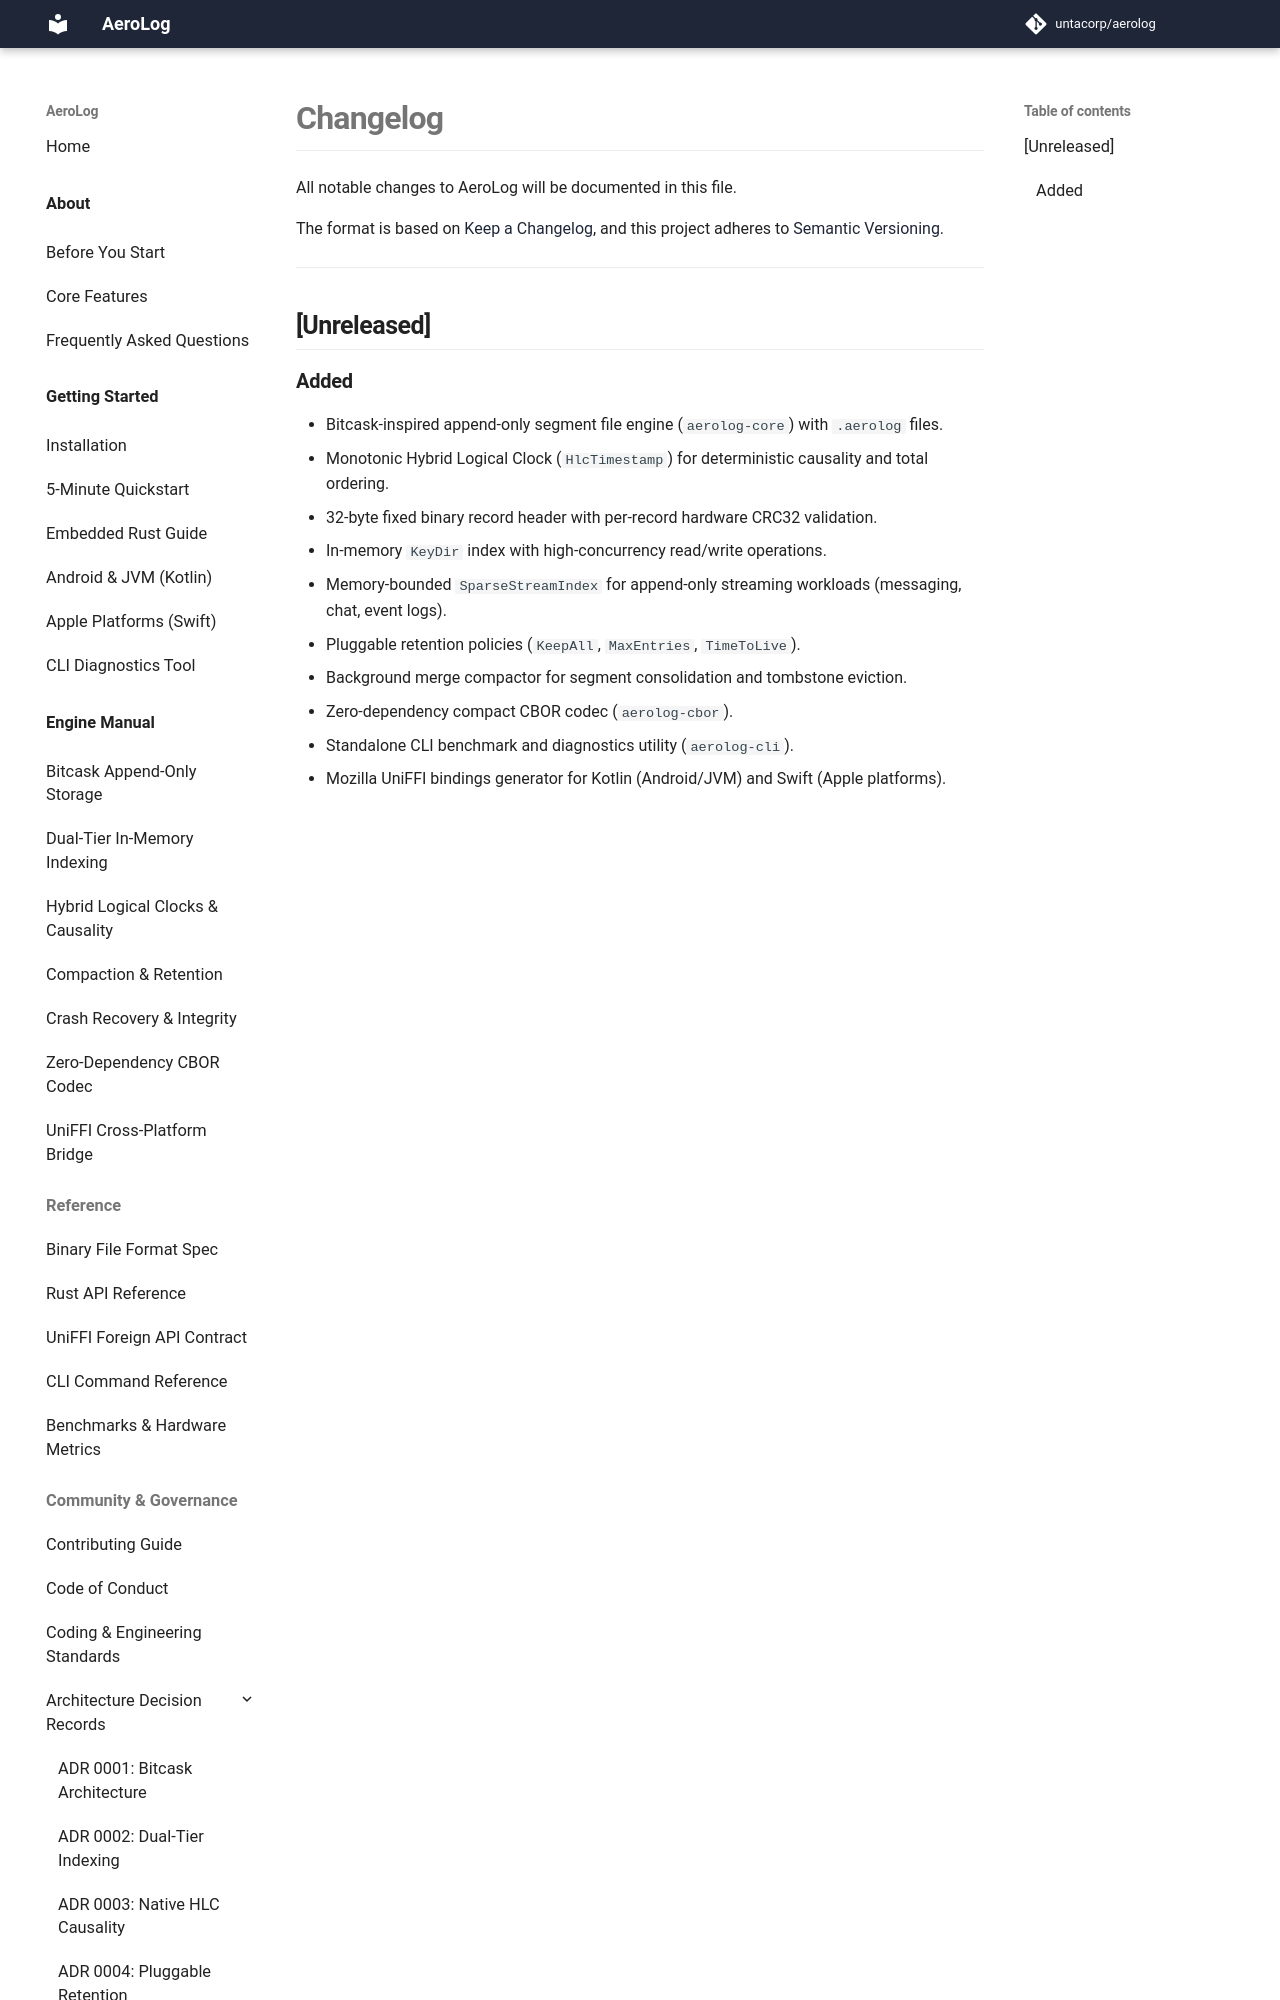

repository: untacorp/aerolog · page: community/changelog/index.html · generator: mkdocs

# Changelog

All notable changes to AeroLog will be documented in this file.

The format is based on [Keep a Changelog](https://keepachangelog.com/en/1.0.0/),
and this project adheres to [Semantic Versioning](https://semver.org/spec/v2.0.0.html).

---

## [Unreleased]
